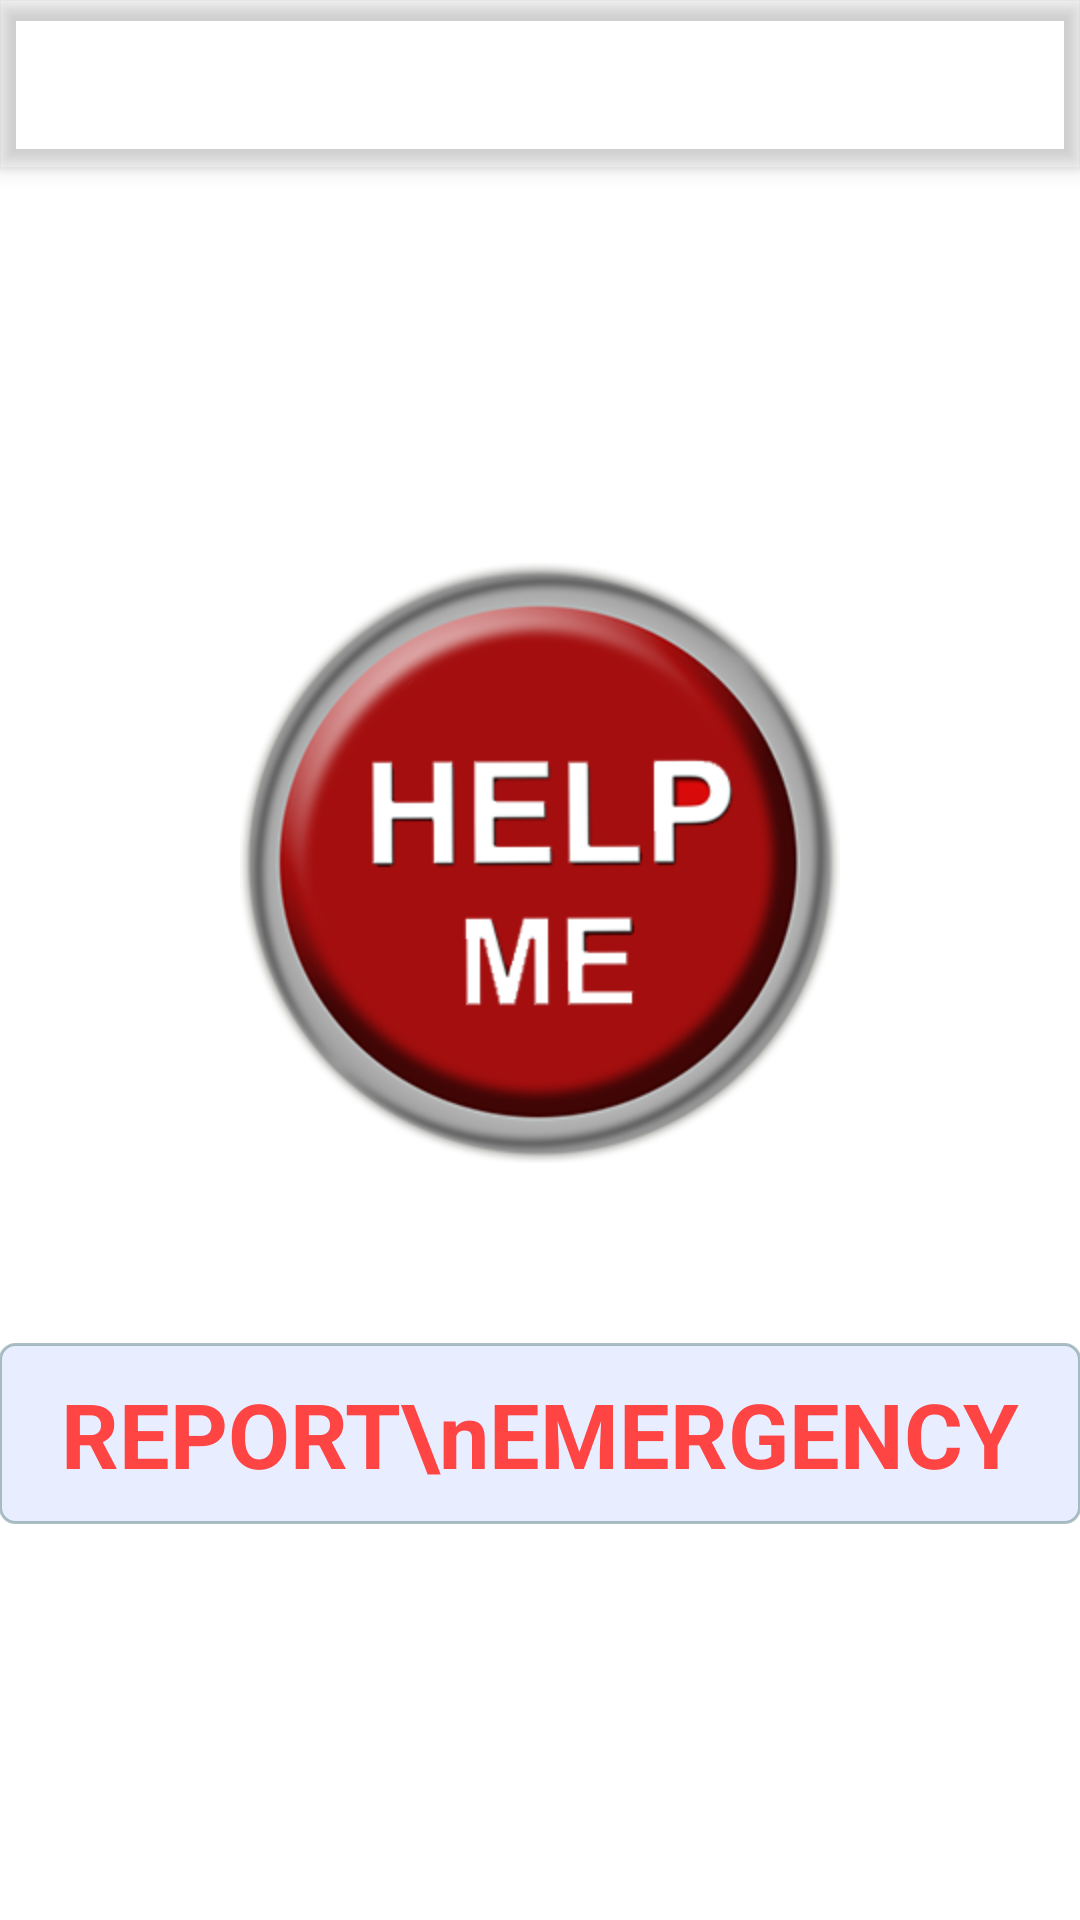

Reconstruct the res/layout file that produces this screen, plus the resources it refers to.
<!-- AndroidManifest.xml: application theme AppTheme.NoActionBar -->
<!-- res/layout/activity_main_page.xml -->
<?xml version="1.0" encoding="utf-8"?>
<android.support.design.widget.CoordinatorLayout xmlns:android="http://schemas.android.com/apk/res/android"
    xmlns:app="http://schemas.android.com/apk/res-auto"
    xmlns:tools="http://schemas.android.com/tools"
    android:layout_width="match_parent"
    android:layout_height="match_parent"
    tools:context=".MainPage">


    <android.support.design.widget.AppBarLayout
        android:layout_width="match_parent"
        android:background="@android:color/transparent"
        android:layout_height="wrap_content"
        android:theme="@style/AppTheme.NoActionBar.AppBarOverlay">

        <android.support.v7.widget.Toolbar
            android:id="@+id/toolbar"
            android:layout_width="match_parent"
            android:layout_height="?attr/actionBarSize"
            android:background="@android:color/transparent"
            app:popupTheme="@style/AppTheme.NoActionBar.PopupOverlay" />

    </android.support.design.widget.AppBarLayout>

    <include layout="@layout/content_main_page" />

 </android.support.design.widget.CoordinatorLayout>
<!-- res/layout/content_main_page.xml (included above) -->
<?xml version="1.0" encoding="utf-8"?>
<android.support.constraint.ConstraintLayout xmlns:android="http://schemas.android.com/apk/res/android"
    xmlns:app="http://schemas.android.com/apk/res-auto"
    xmlns:tools="http://schemas.android.com/tools"
    android:layout_width="match_parent"
    android:layout_height="match_parent"
    app:layout_behavior="@string/appbar_scrolling_view_behavior"
    tools:context=".SignUp"
    tools:showIn="@layout/activity_main_page">

    <LinearLayout
        xmlns:android="http://schemas.android.com/apk/res/android"
        xmlns:app="http://schemas.android.com/apk/res-auto"
        xmlns:tools="http://schemas.android.com/tools"
        android:layout_width="match_parent"
        android:layout_height="match_parent"
        android:gravity="center"
        android:padding="@dimen/fab_margin"
        android:orientation="vertical"
        tools:context="HomeFragment">


        <LinearLayout
            android:layout_width="match_parent"
            android:layout_height="wrap_content"
            android:orientation="vertical"
            android:gravity="center_horizontal">

            <Button
                android:id="@+id/alert"
                android:layout_width="200dp"
                android:layout_height="200dp"
                android:background="@drawable/panic_button" />

        </LinearLayout>
        <LinearLayout
            android:layout_width="match_parent"
            android:layout_marginTop="30dp"
            android:layout_height="wrap_content"
            android:orientation="horizontal">

        </LinearLayout>
        <LinearLayout
            android:layout_width="match_parent"
            android:layout_height="wrap_content"
            android:layout_marginTop="30dp"
            android:orientation="horizontal"
            android:baselineAligned="false">

            <TextView
                android:layout_width="match_parent"
                android:layout_height="wrap_content"
                android:textSize="30sp"
                android:textColor="@android:color/holo_red_light"
                android:background="@drawable/shape_transparent2"
                android:textAlignment="center"
                android:textStyle="bold"
                android:padding="10dp"
                android:onClick="onclickReort"
                android:text="REPORT\nEMERGENCY"/>
        </LinearLayout>
    </LinearLayout>


</android.support.constraint.ConstraintLayout>
<!-- resources referenced by this layout -->
<resources>
  <!-- drawable panic_button: png bitmap (drawable, 55242 bytes) -->
  <!-- drawable shape_transparent2 (drawable) -->
  <?xml version="1.0" encoding="utf-8"?>
  <selector xmlns:android="http://schemas.android.com/apk/res/android">
      <item android:state_pressed="false">
          <shape android:shape="rectangle">
              <solid android:color="#d5e4ebff" />
              <corners android:bottomLeftRadius="5dp" android:bottomRightRadius="5dp" android:topLeftRadius="5dp" android:topRightRadius="5dp" />
              <stroke android:width="1dp" android:color="#8764888e" />
          </shape>
      </item>
  
  </selector>
  <style name="AppTheme.NoActionBar.AppBarOverlay" parent="ThemeOverlay.AppCompat.Dark.ActionBar" />
  <style name="AppTheme.NoActionBar.PopupOverlay" parent="ThemeOverlay.AppCompat.Light" />
  <style name="AppTheme.NoActionBar">
          <item name="windowActionBar">false</item>
          <item name="windowNoTitle">true</item>
      </style>
</resources>
